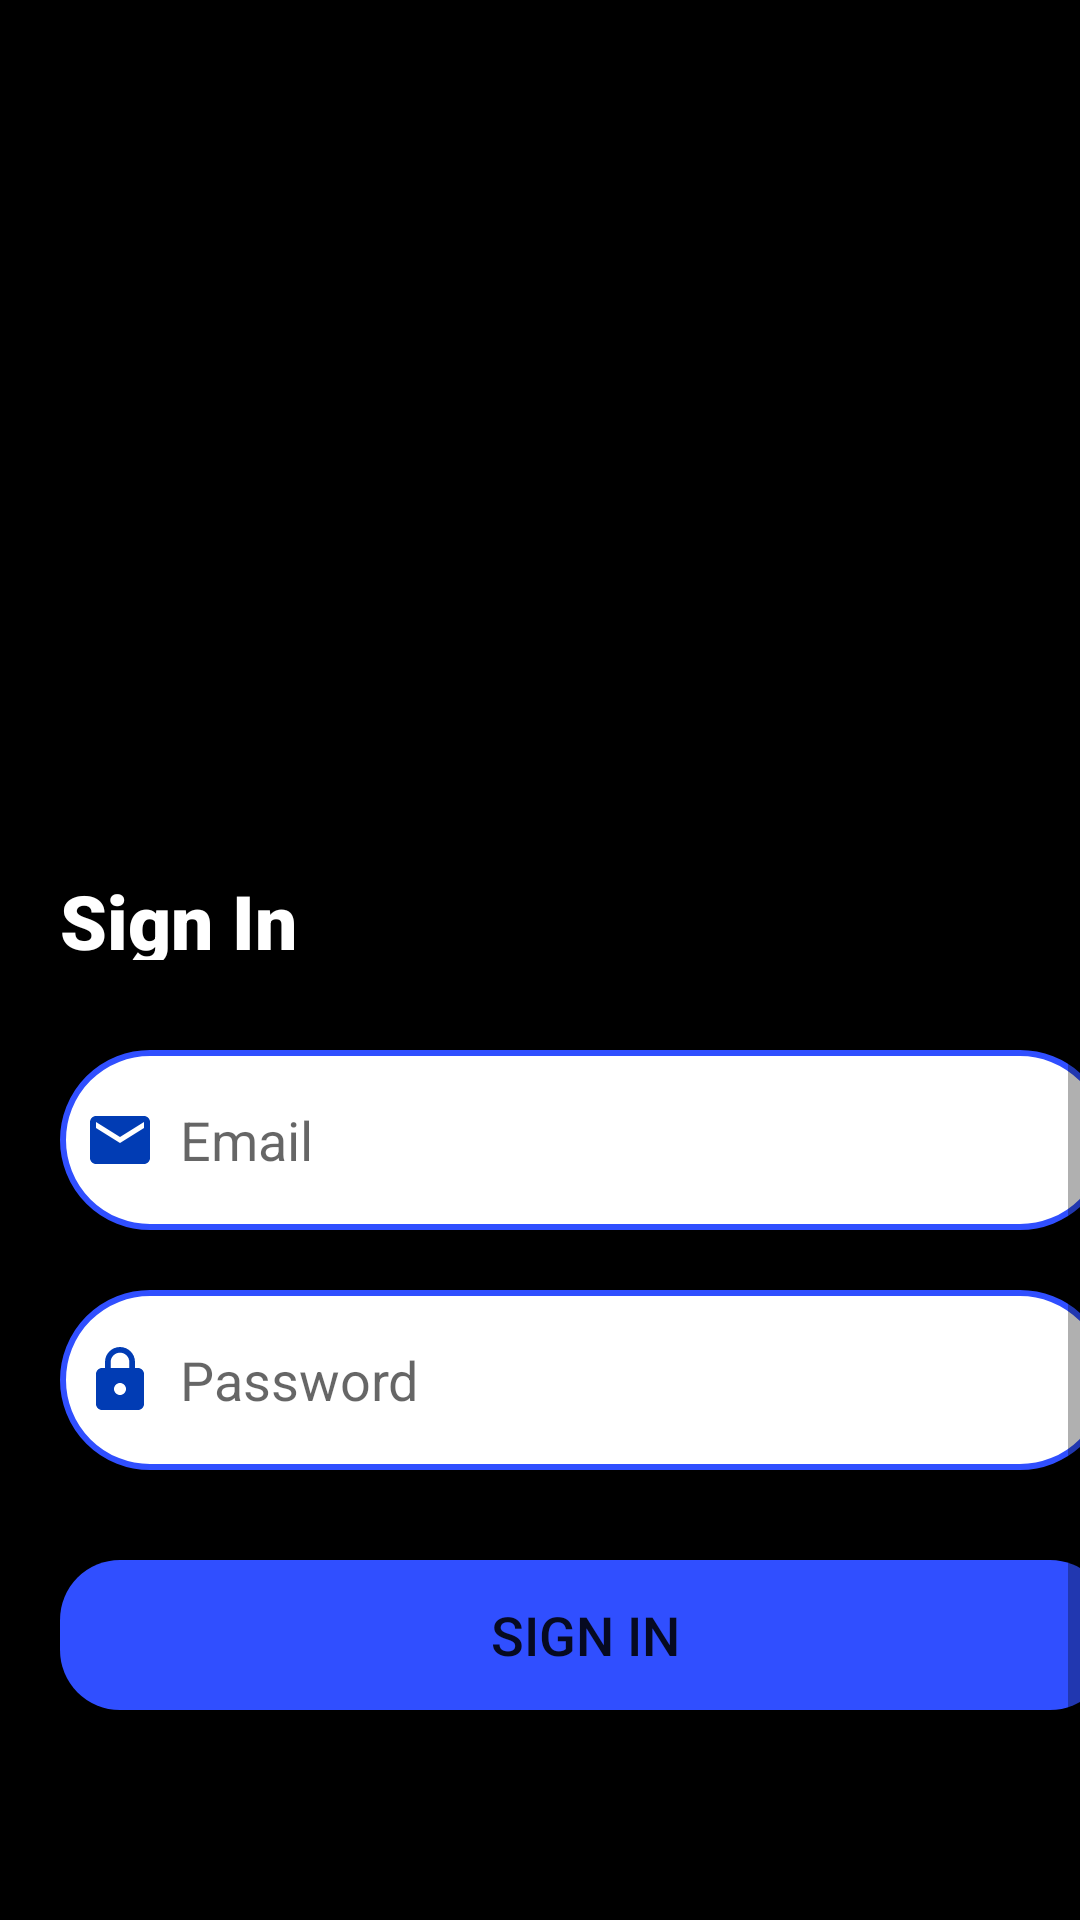

Layout XML and referenced resources for this Android screen:
<!-- AndroidManifest.xml: application theme Theme.Youtube -->
<!-- res/layout/activity_login.xml -->
<?xml version="1.0" encoding="utf-8"?>
<ScrollView
    xmlns:android="http://schemas.android.com/apk/res/android"
    xmlns:app="http://schemas.android.com/apk/res-auto"
    android:layout_width="match_parent"
    android:layout_height="match_parent"
    xmlns:tools="http://schemas.android.com/tools"
    tools:context=".Login"
    android:background="@color/black">

    <LinearLayout
        android:layout_width="wrap_content"
        android:layout_height="5dp"
        android:orientation="vertical">

        <LinearLayout
            android:layout_width="match_parent"
            android:layout_height="wrap_content"
            android:orientation="vertical"
            android:layout_marginTop="250dp"

            android:padding="20dp"/>


        <TextView
            android:layout_width="wrap_content"
            android:layout_height="30dp"
            android:layout_marginLeft="20dp"
            android:fontFamily="sans-serif-black"
            android:text="Sign In"

            android:textColor="@color/white"
            android:textSize="25sp" />
        <EditText
            android:layout_width="350dp"
            android:layout_height="60dp"
            android:id="@+id/signin_email"
            android:layout_marginTop="30dp"
            android:layout_marginLeft="20dp"
            android:background="@drawable/button_border"
            android:padding="8dp"
            android:hint="Email"
            android:drawableLeft="@drawable/ic_baseline_email_24"
            android:drawablePadding="8dp"
            android:textColor="@color/grey"/>

        <EditText
            android:layout_width="350dp"
            android:layout_height="60dp"
            android:id="@+id/signin_password"
            android:layout_marginTop="20dp"
            android:layout_marginLeft="20dp"
            android:background="@drawable/button_border"
            android:padding="8dp"
            android:hint="Password"
            android:inputType="textPassword"
            android:drawableLeft="@drawable/ic_baseline_lock_24"
            android:drawablePadding="8dp"
            android:textColor="@color/grey"/>

        <Button
            android:layout_width="350dp"
            android:layout_height="50dp"
            android:layout_marginTop="30dp"
            android:layout_marginLeft="20dp"
            android:text="Sign In"
            android:id="@+id/signin_button"
            android:textSize="18sp"
            android:background="@drawable/custom_button"/>


        <TextView
            android:id="@+id/create_account"
            android:layout_width="wrap_content"
            android:layout_height="50dp"
            android:text="Need to create account? Sign Up"
            android:onClick="createacc"
            android:textColor="@color/grey"
            android:textSize="20sp"
            android:layout_marginTop="100dp"
            android:layout_gravity="center"/>

    </LinearLayout>

</ScrollView>
<!-- resources referenced by this layout -->
<resources>
  <color name="black">#FF000000</color>
  <color name="grey">#ff424242</color>
  <color name="white">#FFFFFFFF</color>
  <!-- drawable button_border (drawable) -->
  <?xml version="1.0" encoding="utf-8"?>
  <shape xmlns:android="http://schemas.android.com/apk/res/android" android:shape="rectangle">
  
      <corners
          android:radius="30dp"/>
  
      <stroke
          android:color="@color/but"
          android:width="2dp"/>
  
      <solid
          android:color="@color/white"/>
  
  
  
  </shape>
  <!-- drawable custom_button (drawable) -->
  <?xml version="1.0" encoding="utf-8"?>
  <shape xmlns:android="http://schemas.android.com/apk/res/android" android:shape="rectangle">
  
      <solid android:color="#304FFF"/>
  
      <corners android:radius="20dp"/>
  
  </shape>
  <!-- drawable ic_baseline_email_24 (drawable) -->
  <vector android:height="24dp" android:tint="#013CB4"
      android:viewportHeight="24" android:viewportWidth="24"
      android:width="24dp" xmlns:android="http://schemas.android.com/apk/res/android">
      <path android:fillColor="@android:color/white" android:pathData="M20,4L4,4c-1.1,0 -1.99,0.9 -1.99,2L2,18c0,1.1 0.9,2 2,2h16c1.1,0 2,-0.9 2,-2L22,6c0,-1.1 -0.9,-2 -2,-2zM20,8l-8,5 -8,-5L4,6l8,5 8,-5v2z"/>
  </vector>
  <!-- drawable ic_baseline_lock_24 (drawable) -->
  <vector android:height="24dp" android:tint="#013CB4"
      android:viewportHeight="24" android:viewportWidth="24"
      android:width="24dp" xmlns:android="http://schemas.android.com/apk/res/android">
      <path android:fillColor="@android:color/white" android:pathData="M18,8h-1L17,6c0,-2.76 -2.24,-5 -5,-5S7,3.24 7,6v2L6,8c-1.1,0 -2,0.9 -2,2v10c0,1.1 0.9,2 2,2h12c1.1,0 2,-0.9 2,-2L20,10c0,-1.1 -0.9,-2 -2,-2zM12,17c-1.1,0 -2,-0.9 -2,-2s0.9,-2 2,-2 2,0.9 2,2 -0.9,2 -2,2zM15.1,8L8.9,8L8.9,6c0,-1.71 1.39,-3.1 3.1,-3.1 1.71,0 3.1,1.39 3.1,3.1v2z"/>
  </vector>
  <style name="Theme.Youtube" parent="Theme.AppCompat.Light.NoActionBar">
          
          <item name="colorPrimary">@color/purple_500</item>
          <item name="colorPrimaryDark">@color/purple_700</item>
          <item name="colorAccent">@color/teal_200</item>
          
      </style>
  <color name="but">#304FFF</color>
  <color name="purple_500">#FF6200EE</color>
  <color name="purple_700">#FF3700B3</color>
  <color name="teal_200">#FF03DAC5</color>
</resources>
